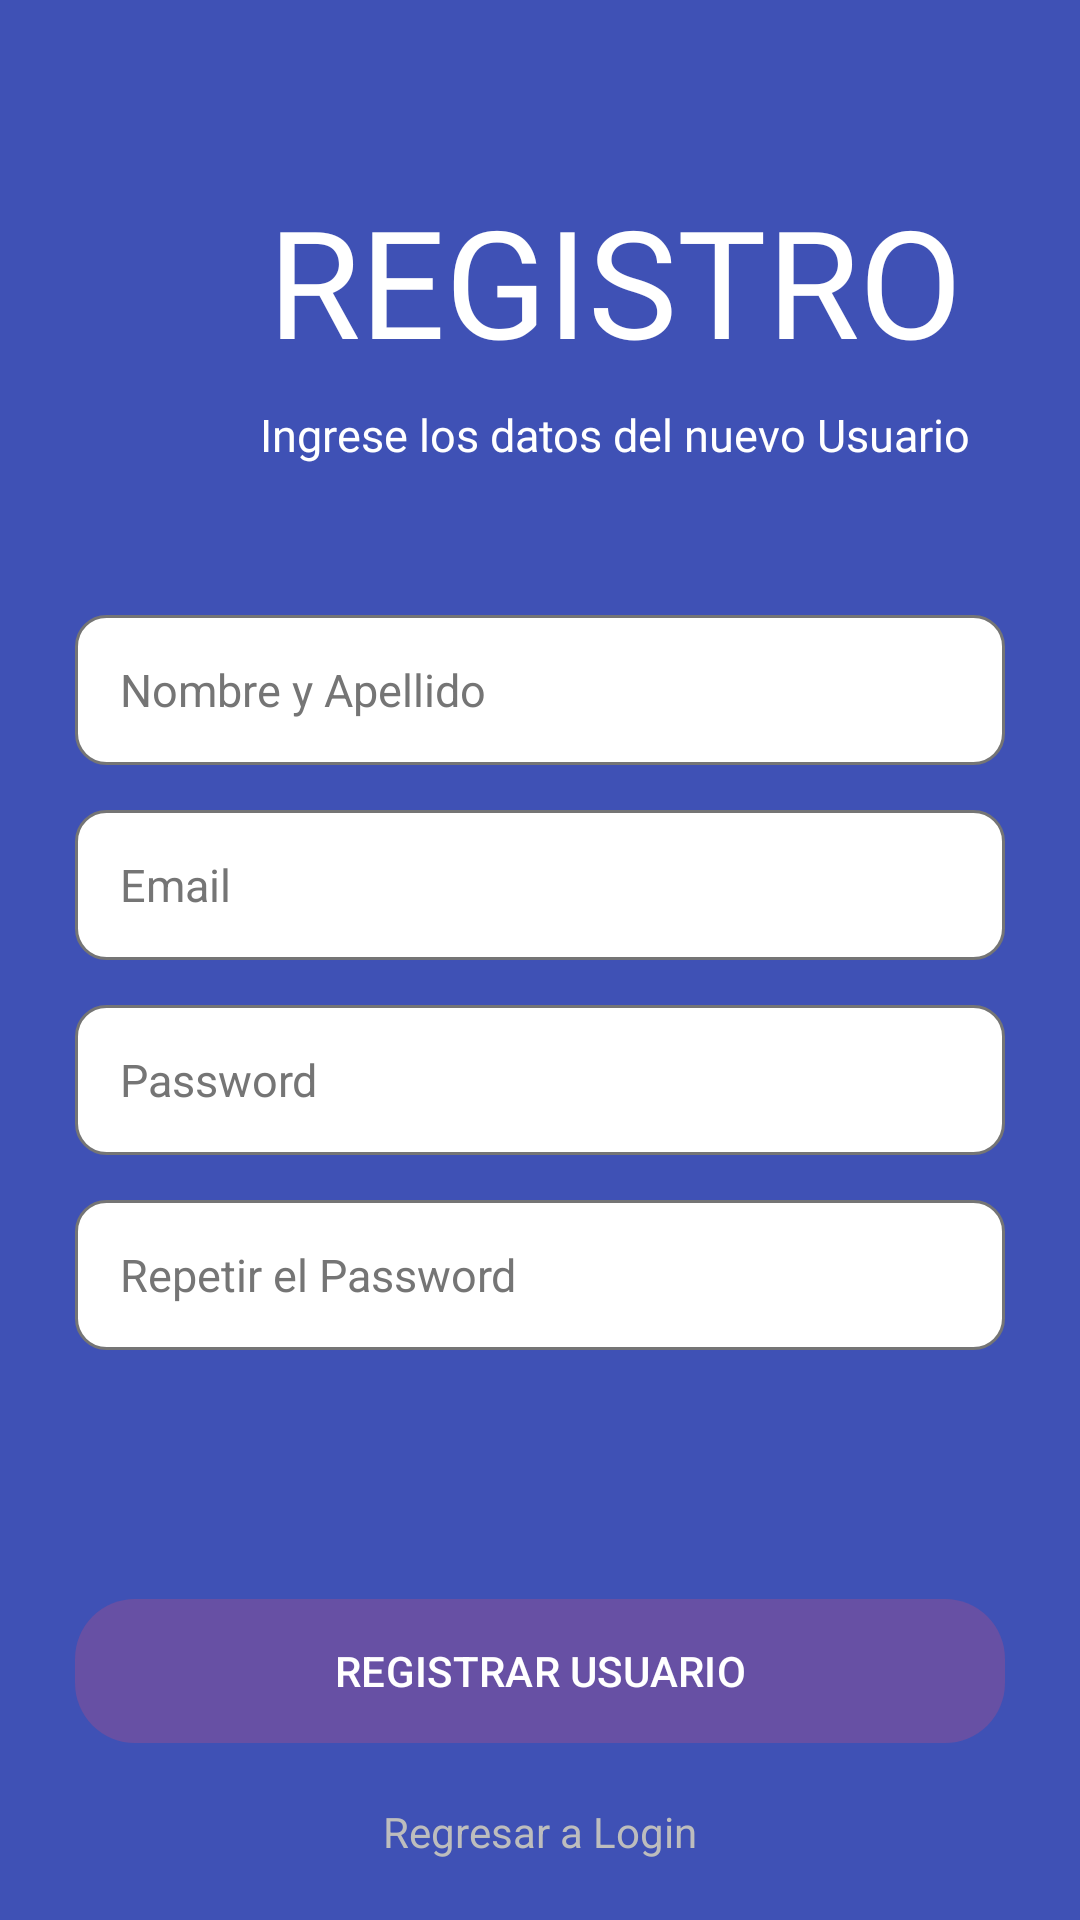

Android layout source for this screen:
<!-- AndroidManifest.xml: application theme Theme.FakeStore -->
<!-- res/layout/activity_register.xml -->
<?xml version="1.0" encoding="utf-8"?>
<androidx.coordinatorlayout.widget.CoordinatorLayout xmlns:android="http://schemas.android.com/apk/res/android"
    xmlns:app="http://schemas.android.com/apk/res-auto"
    xmlns:tools="http://schemas.android.com/tools"
    android:id="@+id/main"
    android:layout_width="match_parent"
    android:layout_height="match_parent"
    android:background="@color/primary"
    tools:context=".activity.RegisterActivity">

    
    <LinearLayout
        android:layout_width="match_parent"
        android:layout_height="match_parent"
        android:orientation="vertical">

        
        <TextView
            android:layout_width="wrap_content"
            android:layout_height="wrap_content"
            android:layout_marginLeft="25dp"
            android:layout_marginTop="60dp"
            android:text="REGISTRO"
            android:fontFamily="@font/dsdigi"
            android:textColor="@color/text"
            android:textSize="50sp"
            android:layout_gravity="center_horizontal" />

        
        <TextView
            android:layout_width="wrap_content"
            android:layout_height="wrap_content"
            android:layout_marginLeft="25dp"
            android:layout_marginTop="8dp"
            android:fontFamily="@font/roboto"
            android:text="Ingrese los datos del nuevo Usuario"
            android:textColor="@color/text"
            android:textSize="15sp"
            android:layout_gravity="center_horizontal" />

        
        <EditText
            android:id="@+id/txtName"
            android:layout_width="match_parent"
            android:layout_height="50dp"
            android:layout_marginLeft="25dp"
            android:layout_marginTop="50dp"
            android:layout_marginRight="25dp"
            android:hint="Nombre y Apellido"
            android:textColorHint="@color/secondary"
            android:textColor="@color/icons"
            android:inputType="text"
            android:textSize="15sp"
            android:background="@drawable/editext_custom"
            android:padding="15dp"
            />

        
        <EditText
            android:id="@+id/txtEmail"
            android:layout_width="match_parent"
            android:layout_height="50dp"
            android:layout_marginLeft="25dp"
            android:layout_marginTop="15dp"
            android:layout_marginRight="25dp"
            android:hint="Email"
            android:textColorHint="@color/secondary"
            android:textColor="@color/icons"
            android:inputType="textEmailAddress"
            android:textSize="15sp"
            android:background="@drawable/editext_custom"
            android:padding="15dp"
            />

        
        <EditText
            android:id="@+id/txtPassword"
            android:layout_width="match_parent"
            android:layout_height="50dp"
            android:layout_marginLeft="25dp"
            android:layout_marginTop="15dp"
            android:layout_marginRight="25dp"
            android:hint="Password"
            android:textColorHint="@color/secondary"
            android:textColor="@color/icons"
            android:inputType="textPassword"
            android:textSize="15sp"
            android:background="@drawable/editext_custom"
            android:padding="15dp"
            />

        
        <EditText
            android:id="@+id/txtRepeat"
            android:layout_width="match_parent"
            android:layout_height="50dp"
            android:layout_marginLeft="25dp"
            android:layout_marginTop="15dp"
            android:layout_marginRight="25dp"
            android:hint="Repetir el Password"
            android:textColorHint="@color/secondary"
            android:textColor="@color/icons"
            android:inputType="textPassword"
            android:textSize="15sp"
            android:background="@drawable/editext_custom"
            android:padding="15dp"
            />

    </LinearLayout>

    
    <LinearLayout
        android:layout_width="match_parent"
        android:layout_height="wrap_content"
        android:orientation="vertical"
        android:layout_gravity="bottom"
        android:gravity="center_horizontal"
        >

        
        <Button
            android:id="@+id/btnRegister"
            android:layout_width="match_parent"
            android:layout_height="wrap_content"
            android:layout_marginLeft="25dp"
            android:layout_marginRight="25dp"
            android:backgroundTint="@color/accent"
            android:text="REGISTRAR USUARIO"
            android:textColor="@color/text"
            android:background="@drawable/rounded_button" />

        
        <TextView
            android:id="@+id/txtLogin"
            android:layout_width="wrap_content"
            android:layout_height="wrap_content"
            android:layout_marginTop="20dp"
            android:layout_marginBottom="20dp"
            android:text="Regresar a Login"
            android:textColor="@color/divider" />

    </LinearLayout>


</androidx.coordinatorlayout.widget.CoordinatorLayout>
<!-- resources referenced by this layout -->
<resources>
  <color name="accent">#009688</color>
  <color name="divider">#BDBDBD</color>
  <color name="icons">#212121</color>
  <color name="primary">#3F51B5</color>
  <color name="secondary">#757575</color>
  <color name="text">#FFFFFF</color>
  <!-- drawable editext_custom (drawable) -->
  <?xml version="1.0" encoding="utf-8"?>
  <shape
      xmlns:android="http://schemas.android.com/apk/res/android"
      android:shape="rectangle"
      android:padding="10dp">
  
      <solid android:color="@color/text" />
      <stroke android:width="1dp" android:color="@color/secondary" />
      <corners android:radius="10dp" />
  
  </shape>
  <!-- drawable rounded_button (drawable) -->
  <?xml version="1.0" encoding="utf-8"?>
  <shape
      xmlns:android="http://schemas.android.com/apk/res/android"
      android:shape="rectangle"
      android:padding="28dp" >
  
      <corners android:radius="20dp" />
  </shape>
  <style name="Theme.FakeStore" parent="Base.Theme.FakeStore" />
  <style name="Base.Theme.FakeStore" parent="Theme.Material3.DayNight.NoActionBar">
          
          
      </style>
</resources>
